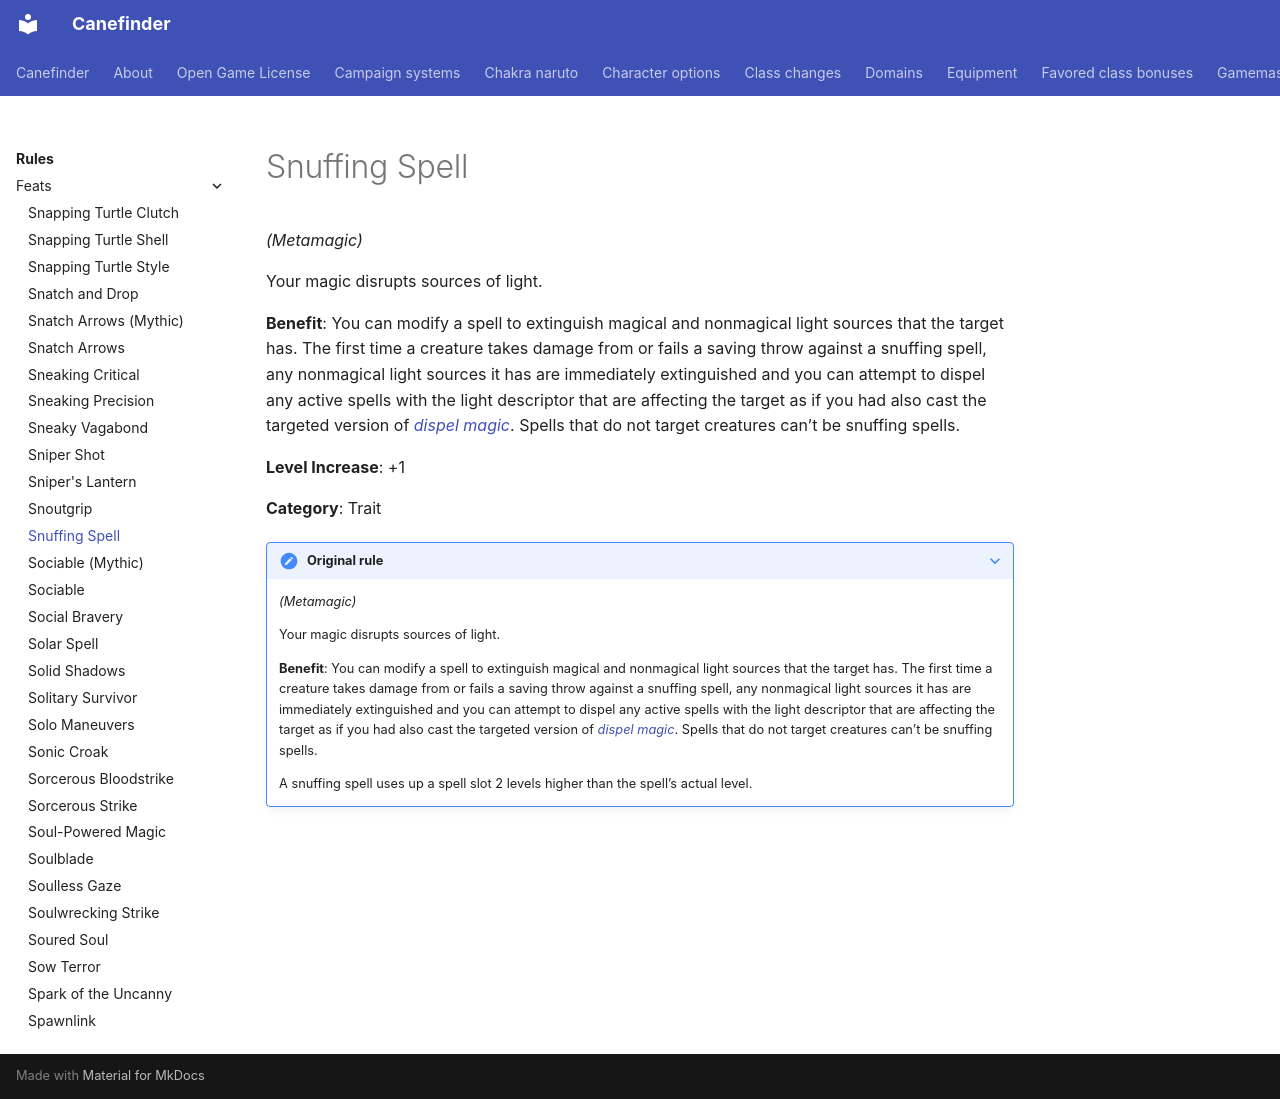

repository: canefinderhouserules/Canefinderhouserules · page: rules/feats/snuffing-spell/index.html · generator: mkdocs

# Snuffing Spell

*(Metamagic)*

Your magic disrupts sources of light.

**Benefit**: You can modify a spell to extinguish magical and nonmagical light sources that the target has. The first time a creature takes damage from or fails a saving throw against a snuffing spell, any nonmagical light sources it has are immediately extinguished and you can attempt to dispel any active spells with the light descriptor that are affecting the target as if you had also cast the targeted version of [*dispel magic*](../../magic/spells/dispel-magic.md). Spells that do not target creatures can’t be snuffing spells.

**Level Increase**: +1

**Category**: Trait

??? note "Original rule"

    *(Metamagic)*

    Your magic disrupts sources of light.

    **Benefit**: You can modify a spell to extinguish magical and nonmagical light sources that the target has. The first time a creature takes damage from or fails a saving throw against a snuffing spell, any nonmagical light sources it has are immediately extinguished and you can attempt to dispel any active spells with the light descriptor that are affecting the target as if you had also cast the targeted version of [*dispel magic*](../../magic/spells/dispel-magic.md). Spells that do not target creatures can’t be snuffing spells.

    A snuffing spell uses up a spell slot 2 levels higher than the spell’s actual level.
